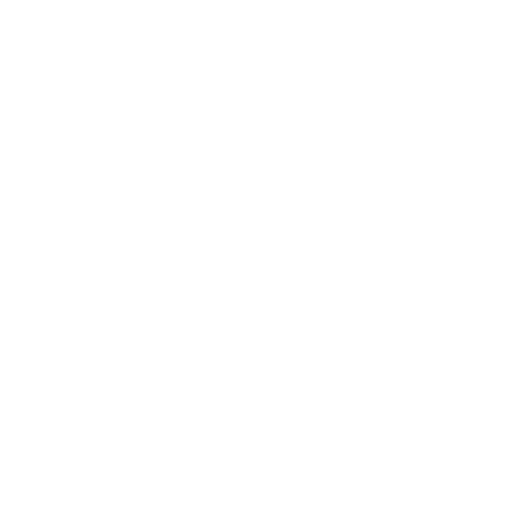
t = 0.00 s
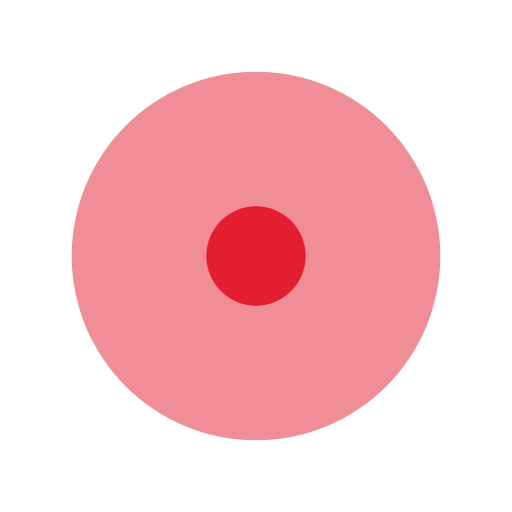
t = 0.40 s
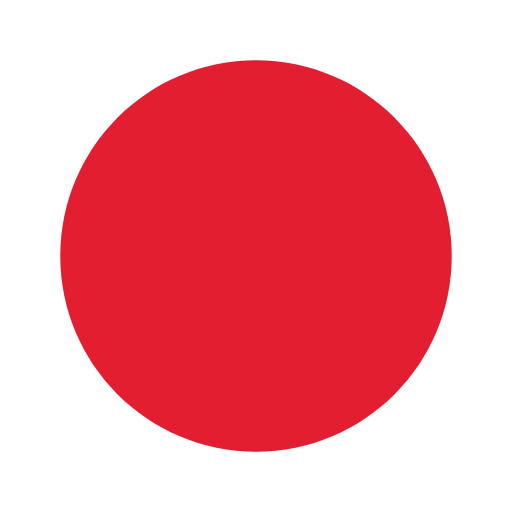
t = 0.80 s
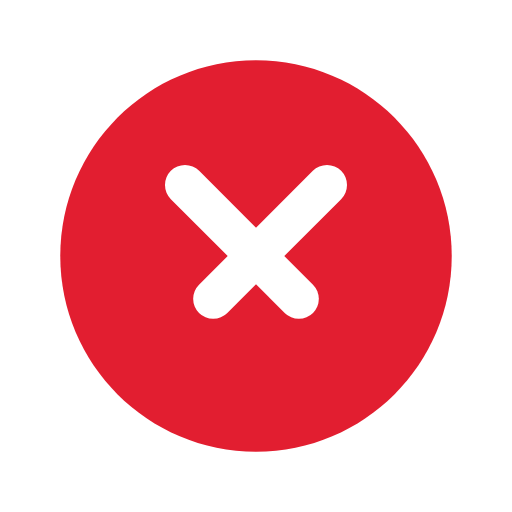
t = 1.20 s
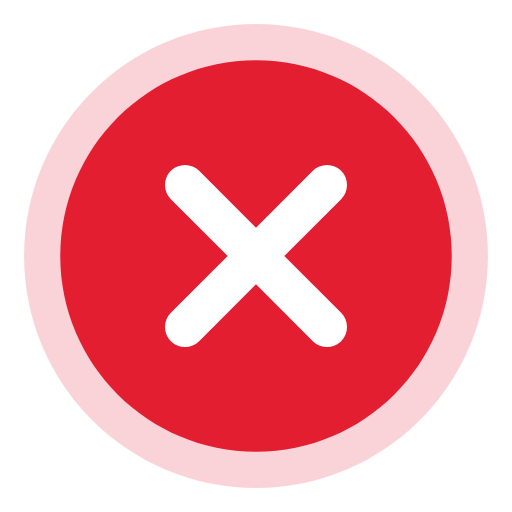
t = 1.60 s
t = 2.00 s: frame unchanged from t = 0.00 s, image omitted

The animated SVG that drew these frames (rendered in a browser with its animation timeline set to each time). Animation: 36 SMIL elements (animate=4,animateTransform=2,set=30); one cycle of 2.00 s, repeats indefinitely.

<svg fill="none" height="100%" width="100%" viewBox="0 0 512 512" xmlns:xlink="http://www.w3.org/1999/xlink" xmlns="http://www.w3.org/2000/svg"><g opacity="0.5" id="i0"><animate repeatCount="indefinite" attributeName="opacity" dur="2s" begin="0s" fill="freeze" values="0.5; 0.5; 0; 0" keyTimes="0; 0.6875; 0.916667; 1" keySplines="0 0 1 1; 0.167 0.167 0.667 1; 0 0 1 1" calcMode="spline" /><g transform="translate(256,256)"><g transform="scale(0,0)"><animateTransform repeatCount="indefinite" type="scale" attributeName="transform" dur="2s" begin="0s" calcMode="spline" values="0 0; 1.32 1.32; 1.3 1.3; 1.75 1.75; 1.75 1.75" keyTimes="0; 0.166666; 0.583334; 0.916667; 1" keySplines="0.167 0.167 0.667 1; 0.167 0.167 0.667 1; 0.167 0.167 0.667 1; 0 0 1 1" fill="freeze" /><g transform="translate(-140.061,-140.061)"><g id="i1" transform="matrix(1,0,0,1,140.061,140.061)"><path fill="#e21e30" d="M139.811,0C139.811,77.215,77.216,139.811,0,139.811C-77.215,139.811,-139.811,77.215,-139.811,0C-139.811,-77.215,-77.215,-139.811,0,-139.811C77.216,-139.811,139.811,-77.215,139.811,0Z" /></g></g></g></g></g><g visibility="hidden" id="i2"><animate repeatCount="indefinite" begin="0s" calcMode="discrete" dur="2s" values="hidden; visible; visible" keyTimes="0; 0.167; 1" attributeName="visibility" /><g transform="translate(256,256)"><g transform="scale(0,0)"><animateTransform repeatCount="indefinite" type="scale" attributeName="transform" dur="2s" begin="0s" calcMode="spline" values="0 0; 0 0; 1.4 1.4; 1.4 1.4" keyTimes="0; 0.166666; 0.333333; 1" keySplines="0 0 1 1; 0.167 0.167 0.667 1; 0 0 1 1" fill="freeze" /><g transform="translate(-140.061,-140.061)"><g id="i1" transform="matrix(1,0,0,1,140.061,140.061)"><path fill="#e21e30" d="M139.811,0C139.811,77.215,77.216,139.811,0,139.811C-77.215,139.811,-139.811,77.215,-139.811,0C-139.811,-77.215,-77.215,-139.811,0,-139.811C77.216,-139.811,139.811,-77.215,139.811,0Z" /></g></g></g></g></g><g transform="matrix(1,0,0,1,215,259)" visibility="hidden" id="i3"><animate repeatCount="indefinite" begin="0s" calcMode="discrete" dur="2s" values="hidden; visible; visible" keyTimes="0; 0.433; 1" attributeName="visibility" /><g id="i4"><path stroke-linejoin="round" stroke-linecap="round" stroke-width="40" stroke="#ffffff" fill="#e21e30" d="M112,-74"><set fill="freeze" dur="0.033s" begin="0.8666666666666667s" to="M112,-74" attributeName="d" /><set fill="freeze" dur="0.033s" begin="0.9s" to="M112,-74C112,-74,111.274,-73.274,109.927,-71.927" attributeName="d" /><set fill="freeze" dur="0.033s" begin="0.9333333333333333s" to="M112,-74C112,-74,109.098,-71.098,104.125,-66.125" attributeName="d" /><set fill="freeze" dur="0.033s" begin="0.9666666666666667s" to="M112,-74C112,-74,105.474,-67.474,95.22,-57.22" attributeName="d" /><set fill="freeze" dur="0.033s" begin="1s" to="M112,-74C112,-74,100.401,-62.401,83.833,-45.833" attributeName="d" /><set fill="freeze" dur="0.033s" begin="1.0333333333333334s" to="M112,-74C112,-74,93.881,-55.881,70.587,-32.587" attributeName="d" /><set fill="freeze" dur="0.033s" begin="1.0666666666666667s" to="M112,-74C112,-74,85.914,-47.914,56.104,-18.104" attributeName="d" /><set fill="freeze" dur="0.033s" begin="1.1s" to="M112,-74C112,-74,76.5,-38.5,41,-3" attributeName="d" /><set fill="freeze" dur="0.033s" begin="1.1333333333333333s" to="M112,-74C112,-74,65.638,-27.638,25.896,12.104" attributeName="d" /><set fill="freeze" dur="0.033s" begin="1.1666666666666667s" to="M112,-74C112,-74,53.328,-15.328,11.413,26.587" attributeName="d" /><set fill="freeze" dur="0.033s" begin="1.2s" to="M112,-74C112,-74,39.569,-1.569,-1.833,39.833" attributeName="d" /><set fill="freeze" dur="0.033s" begin="1.2333333333333334s" to="M112,-74C112,-74,24.358,13.642,-13.22,51.22" attributeName="d" /><set fill="freeze" dur="0.033s" begin="1.2666666666666666s" to="M112,-74C112,-74,7.695,30.305,-22.125,60.125" attributeName="d" /><set fill="freeze" dur="0.033s" begin="1.3s" to="M112,-74C111.999,-73.999,-10.424,48.424,-27.927,65.927" attributeName="d" /><set fill="freeze" dur="0.033s" begin="1.3333333333333333s" to="M112,-74C112,-74,-30,68,-30,68" attributeName="d" /></path></g></g><g transform="matrix(0,1,-1,0,253,215)" visibility="hidden" id="i5"><animate repeatCount="indefinite" begin="0s" calcMode="discrete" dur="2s" values="hidden; visible; visible" keyTimes="0; 0.433; 1" attributeName="visibility" /><g id="i4"><path stroke-linejoin="round" stroke-linecap="round" stroke-width="40" stroke="#ffffff" fill="#e21e30" d="M112,-74"><set fill="freeze" dur="0.033s" begin="0.8666666666666667s" to="M112,-74" attributeName="d" /><set fill="freeze" dur="0.033s" begin="0.9s" to="M-27.927,65.927C-29.274,67.274,-30,68,-30,68M112,-74" attributeName="d" /><set fill="freeze" dur="0.033s" begin="0.9333333333333333s" to="M-22.125,60.125C-27.098,65.098,-30,68,-30,68M112,-74" attributeName="d" /><set fill="freeze" dur="0.033s" begin="0.9666666666666667s" to="M-13.22,51.22C-23.474,61.474,-30,68,-30,68M112,-74" attributeName="d" /><set fill="freeze" dur="0.033s" begin="1s" to="M-1.833,39.833C-18.401,56.401,-30,68,-30,68M112,-74" attributeName="d" /><set fill="freeze" dur="0.033s" begin="1.0333333333333334s" to="M11.413,26.587C-11.881,49.881,-30,68,-30,68M112,-74" attributeName="d" /><set fill="freeze" dur="0.033s" begin="1.0666666666666667s" to="M25.896,12.104C-3.914,41.914,-30,68,-30,68M112,-74" attributeName="d" /><set fill="freeze" dur="0.033s" begin="1.1s" to="M41,-3C5.5,32.5,-30,68,-30,68M112,-74" attributeName="d" /><set fill="freeze" dur="0.033s" begin="1.1333333333333333s" to="M56.104,-18.104C16.362,21.638,-30,68,-30,68M112,-74" attributeName="d" /><set fill="freeze" dur="0.033s" begin="1.1666666666666667s" to="M70.587,-32.587C28.672,9.328,-30,68,-30,68M112,-74" attributeName="d" /><set fill="freeze" dur="0.033s" begin="1.2s" to="M83.833,-45.833C42.431,-4.431,-30,68,-30,68M112,-74" attributeName="d" /><set fill="freeze" dur="0.033s" begin="1.2333333333333334s" to="M95.22,-57.22C57.642,-19.642,-30,68,-30,68M112,-74" attributeName="d" /><set fill="freeze" dur="0.033s" begin="1.2666666666666666s" to="M104.125,-66.125C74.305,-36.305,-30,68,-30,68M112,-74" attributeName="d" /><set fill="freeze" dur="0.033s" begin="1.3s" to="M109.927,-71.927C92.424,-54.424,-29.999,67.999,-30,68M112,-74" attributeName="d" /><set fill="freeze" dur="0.033s" begin="1.3333333333333333s" to="M112,-74C112,-74,-30,68,-30,68" attributeName="d" /></path></g></g></svg>
